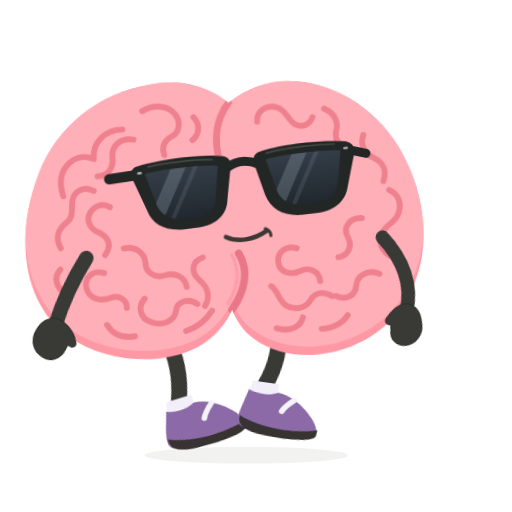
t = 0.00 s
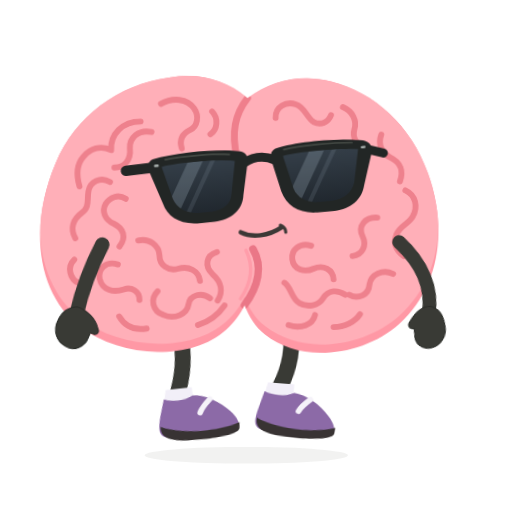
t = 0.34 s
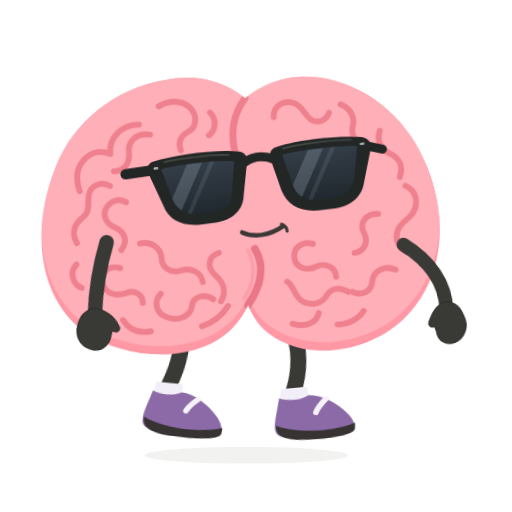
t = 0.56 s
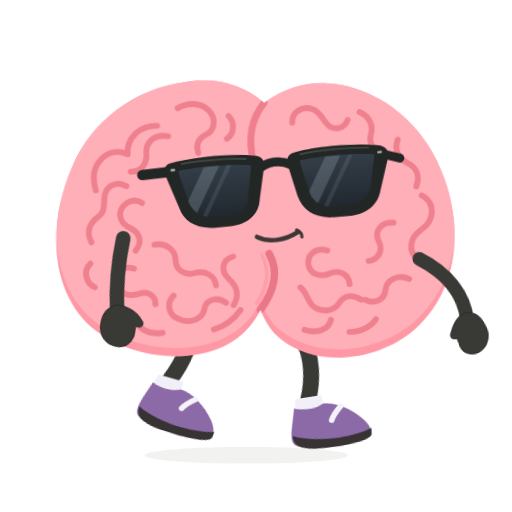
t = 0.90 s
t = 1.24 s: frame unchanged from t = 0.56 s, image omitted
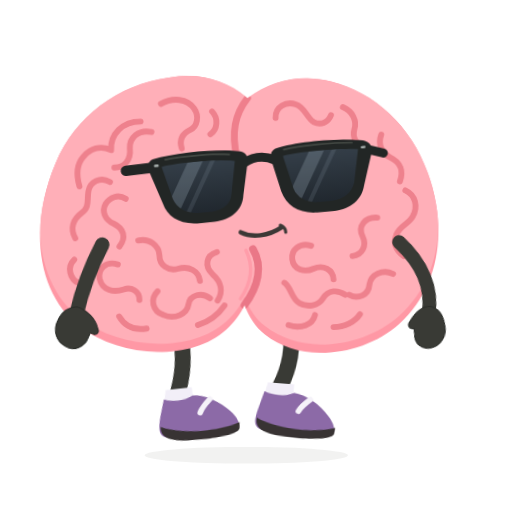
t = 1.46 s

The animated SVG that drew these frames (rendered in a browser with its animation timeline set to each time). Animation: 6 CSS @keyframes rules; one cycle of 1.80 s, repeats indefinitely.

<svg xmlns="http://www.w3.org/2000/svg" id="ob-waddle" width="740" height="740" viewBox="0 0 740 740" fill="none" role="img" aria-labelledby="ob-waddle-title ob-waddle-desc">
<title id="ob-waddle-title">Oddbrain — On a very small mission</title><desc id="ob-waddle-desc">Takes tiny duck-footed steps, swaying its cheeks in the opposite direction. Editable vector animation on a transparent background. Loops. Respects reduced motion.</desc>
<defs><path id="ob-waddle-body-shape" d="M356 148 C322 120 281 112 242 120 C169 131 107 178 80 246 C40 344 59 438 119 482 C178 526 280 530 330 483 C341 473 351 459 356 447 C362 463 372 479 386 489 C440 531 529 518 580 471 C637 419 649 333 618 252 C593 185 540 137 476 122 C432 112 391 121 356 148Z" />
    <clipPath id="ob-waddle-body-clip"><use href="#ob-waddle-body-shape" /></clipPath>
    <path id="ob-waddle-left-lens" d="M236 234 C263 230 316 230 342 235 L333 282 C331 296 319 304 303 305 L282 305 C265 304 253 296 248 282Z" />
    <path id="ob-waddle-right-lens" d="M412 234 C439 230 489 230 521 234 L511 282 C506 296 494 304 478 305 L456 305 C440 304 427 296 423 282Z" />
    <clipPath id="ob-waddle-left-lens-clip"><use href="#ob-waddle-left-lens" /></clipPath>
    <clipPath id="ob-waddle-right-lens-clip"><use href="#ob-waddle-right-lens" /></clipPath>
    <linearGradient id="ob-waddle-lens-tint" x1="0" y1="230" x2="0" y2="307" gradientUnits="userSpaceOnUse"><stop stop-color="#343E48" /><stop offset="1" stop-color="#20272E" /></linearGradient>
  <g id="ob-waddle-brain-art"><use href="#ob-waddle-body-shape" fill="#FF98A5" />
    <g clip-path="url(#ob-waddle-body-clip)"><use href="#ob-waddle-body-shape" transform="translate(0 -12)" fill="#FFAFB8" />
      <g id="ob-waddle-central-cleft" stroke-linecap="round"><path d="M356 148 C338 172 333 198 342 234" stroke="#EF7F8C" stroke-width="10" /><path d="M367 366 C382 391 375 420 356 447" stroke="#EA7787" stroke-width="11" /><path d="M357 368 C369 392 364 417 350 438" stroke="#FF9DAA" stroke-width="5" /></g>
      <g id="ob-waddle-brain-wrinkles" stroke="#EE818D" stroke-width="8.5" stroke-linecap="round" stroke-linejoin="round">
        <g id="ob-waddle-left-hemisphere-wrinkles">
          <path d="M231 158 C248 148 269 150 279 164 C287 175 284 190 274 195 C262 201 258 210 262 222" /><path d="M305 168 C315 178 313 194 303 201" /><path d="M202 184 C176 184 158 203 160 226 C144 219 130 224 120 236 C109 249 111 266 115 279" /><path d="M218 199 C199 195 186 208 187 223 C189 239 180 251 165 251" /><path d="M159 272 C145 264 130 272 128 286 C126 299 130 309 119 317 C106 327 102 340 110 354" /><path d="M182 296 C171 289 159 294 153 304 C147 315 153 327 165 332 C180 339 184 352 174 365" /><path d="M109 385 C98 396 103 413 116 419" /><path d="M201 356 C217 352 231 363 232 377 C232 391 245 400 259 396 C275 391 289 399 291 413" /><path d="M172 391 C155 386 143 397 146 412 C150 429 167 432 181 427 C192 423 204 429 204 442" /><path d="M230 429 C219 440 223 458 239 463 C256 470 273 461 275 447 C277 433 294 429 306 438" /><path d="M315 371 C299 376 297 392 309 403 C322 414 325 428 317 441" /><path d="M175 466 C184 481 198 486 215 483" /><path d="M289 477 C306 471 319 460 327 448" />
        </g>
        <g id="ob-waddle-right-hemisphere-wrinkles">
          <path d="M397 176 C396 160 412 151 426 156 C439 160 442 175 452 181 C462 186 473 182 477 171" /><path d="M494 159 C508 165 515 178 511 191 C508 202 514 214 526 217" /><path d="M550 198 C545 212 551 225 564 231 C579 238 583 251 578 265" /><path d="M586 278 C601 285 605 301 597 316 C591 327 579 329 574 342 C569 356 575 366 585 373" /><path d="M546 318 C528 317 518 331 525 345 C532 359 525 372 511 374" /><path d="M570 399 C555 392 538 400 536 415 C535 430 520 437 507 430" /><path d="M451 360 C435 355 422 366 424 380 C426 395 442 399 455 393 C469 387 483 394 484 408" /><path d="M413 414 C424 422 423 436 435 443 C448 450 463 446 469 436 C477 423 490 423 501 430" /><path d="M420 475 C438 481 455 474 458 460" /><path d="M485 477 C501 477 516 469 523 458" />
        </g>
      </g>
    </g>
  </g><g id="ob-waddle-glasses-art"><g id="ob-waddle-sunglasses" transform="rotate(-6 379 267)">
    <g id="ob-waddle-temples-and-bridge" stroke="#222625" stroke-linecap="round"><path d="M225 234 L184 235" stroke-width="15" /><path d="M533 235 L557 243" stroke-width="13" /><path d="M355 239 C369 231 385 231 400 239" stroke-width="13" /></g>
    <g id="ob-waddle-matte-black-frames" fill="#222625"><path d="M224 222 C260 215 321 215 351 222 C359 224 362 230 360 240 L350 285 C347 307 329 319 305 320 L280 320 C255 319 238 307 233 287 L218 241 C215 232 216 225 224 222Z" /><path d="M404 222 C434 215 493 215 529 222 C537 224 543 230 540 241 L525 287 C520 307 503 319 479 320 L454 320 C428 319 411 307 405 285 L395 240 C393 230 396 224 404 222Z" /></g>
    <g id="ob-waddle-opaque-lenses" fill="url(#ob-waddle-lens-tint)"><use href="#ob-waddle-left-lens" /><use href="#ob-waddle-right-lens" /></g>
    <g id="ob-waddle-subtle-lens-reflections" fill="#B2C3D1"><g clip-path="url(#ob-waddle-left-lens-clip)"><path d="M278 224 L300 224 L248 314 L226 314Z" opacity="0.23" /><path d="M311 224 L318 224 L266 314 L259 314Z" opacity="0.12" /></g><g clip-path="url(#ob-waddle-right-lens-clip)"><path d="M454 224 L476 224 L424 314 L402 314Z" opacity="0.23" /><path d="M487 224 L494 224 L442 314 L435 314Z" opacity="0.12" /></g></g>
    <g id="ob-waddle-frame-highlights" stroke="#515750" stroke-width="2.5" stroke-linecap="round" opacity="0.7"><path d="M242 224 C270 221 314 222 335 225" /><path d="M414 225 C442 221 485 221 513 224" /></g>
    <g id="ob-waddle-silver-hinge-pins" fill="#A8B0AE"><rect x="225" y="230" width="7" height="3.5" rx="1.75" /><rect x="525" y="230" width="7" height="3.5" rx="1.75" /></g>
  </g>
  </g><g id="ob-waddle-shoe-left-art"><path d="M228 583 C239 588 256 589 270 582 C287 582 309 596 322 611 C330 620 334 630 331 636 C305 647 252 647 225 638 C214 634 216 623 220 608Z" fill="#8C6AA7" /><path d="M219 622 C244 635 299 639 333 628 L332 637 C328 646 292 648 262 646 C236 645 216 640 219 622Z" fill="#383333" /><path d="M294 590 C287 596 281 602 278 608" stroke="#F5F2F9" stroke-width="8" stroke-linecap="round" /></g><g id="ob-waddle-shoe-right-art"><path d="M392 583 C404 588 421 589 435 582 C452 583 474 596 487 612 C495 621 499 631 496 637 C470 647 417 647 390 638 C379 634 381 623 385 608Z" fill="#8C6AA7" /><path d="M384 622 C409 635 464 639 498 628 L497 637 C493 646 457 648 427 646 C401 645 381 640 384 622Z" fill="#383333" /><path d="M459 590 C452 596 446 602 443 608" stroke="#F5F2F9" stroke-width="8" stroke-linecap="round" /></g><clipPath id="ob-waddle-clip-left"><rect x="0" y="0" width="357" height="550"/></clipPath><clipPath id="ob-waddle-clip-right"><rect x="356" y="0" width="384" height="550"/></clipPath></defs><style>#ob-waddle {overflow:hidden;}
#ob-waddle .rig-root,#ob-waddle .rig-head,#ob-waddle .rig-left-arm,#ob-waddle .rig-right-arm,#ob-waddle .rig-left-leg,#ob-waddle .rig-right-leg,#ob-waddle .rig-shoe-left,#ob-waddle .rig-shoe-right,#ob-waddle .rig-glasses,#ob-waddle .rig-mouth,#ob-waddle .lobe-left,#ob-waddle .lobe-right,#ob-waddle [class^="fx-"],#ob-waddle [class^="prop-"],#ob-waddle [class^="steam-"],#ob-waddle [class^="note-"],#ob-waddle .pupil-left,#ob-waddle .pupil-right {transform-box:view-box;}
#ob-waddle .rig-root {transform-origin:356px 640px;}
#ob-waddle .rig-head {transform-origin:356px 445px;}
#ob-waddle .rig-left-arm {transform-origin:151px 358px;}
#ob-waddle .rig-right-arm {transform-origin:580px 358px;}
#ob-waddle .rig-left-leg {transform-origin:259px 486px;}
#ob-waddle .rig-right-leg {transform-origin:418px 486px;}
#ob-waddle .rig-shoe-left {transform-origin:258px 610px;}
#ob-waddle .rig-shoe-right {transform-origin:423px 610px;}
#ob-waddle .rig-glasses {transform-origin:379px 267px;}
#ob-waddle .rig-mouth {transform-origin:379px 342px;}
#ob-waddle .lobe-left {transform-origin:208px 320px;}
#ob-waddle .lobe-right {transform-origin:489px 320px;}
#ob-waddle .pupil-left {transform-origin:294px 274px;}
#ob-waddle .pupil-right {transform-origin:470px 274px;}
#ob-waddle .rig-root{transform:translate(-7px,0) rotate(-4deg);}#ob-waddle .rig-root{animation:ob-waddle-k1 calc(1.8s * var(--duration-scale,1)) cubic-bezier(.45,0,.55,1) calc(0s * var(--duration-scale,1)) infinite both;}#ob-waddle .rig-head{transform:rotate(3deg);}#ob-waddle .rig-head{animation:ob-waddle-k2 calc(1.8s * var(--duration-scale,1)) cubic-bezier(.45,0,.55,1) calc(0s * var(--duration-scale,1)) infinite both;}#ob-waddle .rig-left-leg{transform:rotate(-13deg);}#ob-waddle .rig-left-leg{animation:ob-waddle-k3 calc(1.8s * var(--duration-scale,1)) cubic-bezier(.45,0,.55,1) calc(0s * var(--duration-scale,1)) infinite both;}#ob-waddle .rig-right-leg{transform:translateY(-12px) rotate(12deg);}#ob-waddle .rig-right-leg{animation:ob-waddle-k4 calc(1.8s * var(--duration-scale,1)) cubic-bezier(.45,0,.55,1) calc(0s * var(--duration-scale,1)) infinite both;}#ob-waddle .rig-left-arm{transform:rotate(12deg);}#ob-waddle .rig-left-arm{animation:ob-waddle-k5 calc(1.8s * var(--duration-scale,1)) cubic-bezier(.45,0,.55,1) calc(0s * var(--duration-scale,1)) infinite both;}#ob-waddle .rig-right-arm{transform:rotate(16deg);}#ob-waddle .rig-right-arm{animation:ob-waddle-k6 calc(1.8s * var(--duration-scale,1)) cubic-bezier(.45,0,.55,1) calc(0s * var(--duration-scale,1)) infinite both;}@keyframes ob-waddle-k1{0%,100%{transform:translate(-7px,0) rotate(-4deg);}25%,75%{transform:translateY(-7px);}50%{transform:translate(7px,0) rotate(4deg);}}@keyframes ob-waddle-k2{0%,100%{transform:rotate(3deg);}50%{transform:rotate(-3deg);}}@keyframes ob-waddle-k3{0%,100%{transform:rotate(-13deg);}50%{transform:translateY(-12px) rotate(12deg);}}@keyframes ob-waddle-k4{0%,100%{transform:translateY(-12px) rotate(12deg);}50%{transform:rotate(-13deg);}}@keyframes ob-waddle-k5{0%,100%{transform:rotate(12deg);}50%{transform:rotate(-16deg);}}@keyframes ob-waddle-k6{0%,100%{transform:rotate(16deg);}50%{transform:rotate(-12deg);}}#ob-waddle *{animation-play-state:var(--play-state,running)!important;}@media(prefers-reduced-motion:reduce){#ob-waddle *{animation:none!important;}#ob-waddle .fx-flash{opacity:0;}}</style>
<ellipse class="rig-ground" cx="356" cy="658" rx="147" ry="12" fill="#393A35" opacity=".065"/><g class="rig-root">
          <g class="rig-left-leg"><path d="M259 481 C267 514 260 548 250 574" stroke="#393A35" stroke-width="23" stroke-linecap="round"/><path d="M232 570 L270 570 L270 592 L227 592Z" fill="#F2EFF8" /><g class="rig-shoe-left"><use href="#ob-waddle-shoe-left-art"/></g></g>
          <g class="rig-right-leg"><path d="M418 480 C432 513 424 550 414 574" stroke="#393A35" stroke-width="23" stroke-linecap="round"/><path d="M396 570 L434 570 L434 592 L391 592Z" fill="#F2EFF8" /><g class="rig-shoe-right"><use href="#ob-waddle-shoe-right-art"/></g></g>
          <g class="rig-head"><use href="#ob-waddle-brain-art"/><g class="rig-glasses"><use href="#ob-waddle-glasses-art"/></g><g class="rig-mouth"><g stroke="#3C3836" stroke-linecap="round"><path d="M349 342 C366 350 389 347 408 334" stroke-width="6.5" /><path d="M406 331 C411 333 414 337 414 341" stroke-width="4.5" /></g></g></g><g class="rig-right-arm"><path d="M580 358 C617 384 637 418 636 455" stroke="#393A35" stroke-width="20" stroke-linecap="round" /><path d="M637 444 C649 445 657 454 661 467 C667 482 660 498 647 503 C634 508 621 501 620 487 L618 479 C611 481 607 476 611 469 C617 455 626 445 637 444Z" fill="#393A35" stroke="#2B2D29" stroke-width="1.5" stroke-linejoin="round" /></g><g class="rig-left-arm"><path d="M151 358 C139 385 127 419 120 461" stroke="#393A35" stroke-width="21" stroke-linecap="round" /><path d="M120 450 C109 451 99 458 94 471 C87 487 94 502 107 508 C120 515 135 507 139 494 L142 486 C149 491 156 487 152 479 C149 467 135 453 120 450Z" fill="#393A35" stroke="#2B2D29" stroke-width="1.5" stroke-linejoin="round" /></g>
        </g></svg>
